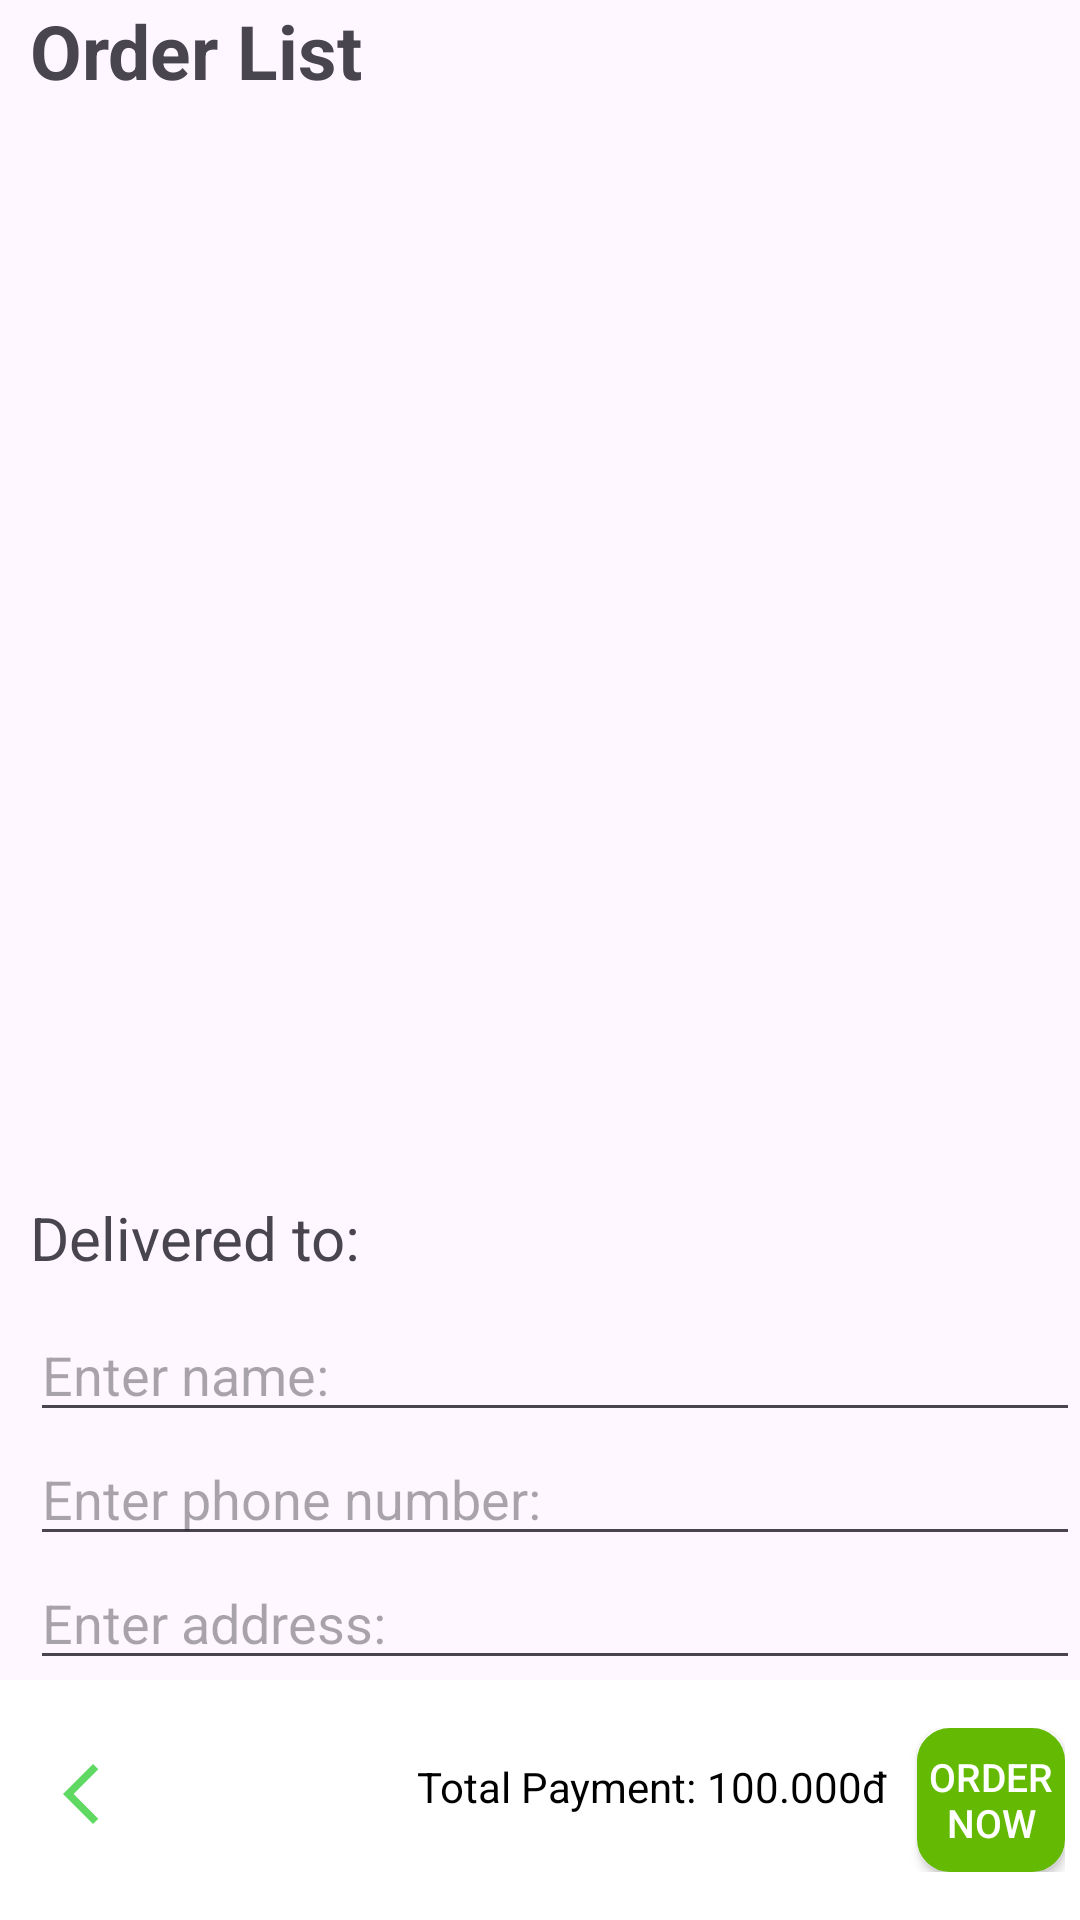

Write the Android layout XML for this screen, with the resource values it uses.
<!-- AndroidManifest.xml: application theme Theme.DelitesPRM392Project -->
<!-- res/layout/activity_order.xml -->
<?xml version="1.0" encoding="utf-8"?>
<LinearLayout xmlns:android="http://schemas.android.com/apk/res/android"
    xmlns:app="http://schemas.android.com/apk/res-auto"
    xmlns:tools="http://schemas.android.com/tools"
    android:layout_width="match_parent"
    android:layout_height="match_parent"
    android:orientation="vertical"
    tools:context=".Cart.RecyclerViewOrder">

    <TextView
        android:layout_width="wrap_content"
        android:layout_height="wrap_content"
        android:text="Order List"
        android:textSize="25dp"
        android:layout_marginLeft="10dp"
        android:textStyle="bold" />

    <ScrollView
        android:layout_width="match_parent"
        android:layout_height="0dp"
        android:layout_weight="1"
        android:padding="10dp">

        <androidx.recyclerview.widget.RecyclerView
            android:id="@+id/viewRecycleCartOrder"
            android:layout_width="match_parent"
            android:layout_height="wrap_content"
            android:padding="10dp" />
    </ScrollView>


    <TextView
        android:layout_width="wrap_content"
        android:layout_height="wrap_content"
        android:layout_marginBottom="10dp"
        android:text="Delivered to:"
        android:layout_marginLeft="10dp"
        android:textSize="20dp" />

    <EditText
        android:id="@+id/etName"
        android:layout_width="match_parent"
        android:layout_height="wrap_content"
        android:layout_marginLeft="10dp"
        android:hint="Enter name:" />

    <EditText
        android:id="@+id/etPhone"
        android:layout_width="match_parent"
        android:layout_height="wrap_content"
        android:layout_marginLeft="10dp"
        android:hint="Enter phone number:" />

    <EditText
        android:id="@+id/etAddress"
        android:layout_width="match_parent"
        android:layout_height="wrap_content"
        android:layout_marginLeft="10dp"
        android:hint="Enter address:" />

    <com.google.android.material.bottomnavigation.BottomNavigationView
        android:layout_width="match_parent"
        android:layout_height="wrap_content"
        android:background="@color/white">

        <LinearLayout
            android:layout_width="match_parent"
            android:layout_height="wrap_content"
            android:orientation="horizontal"
            android:layout_gravity="center_vertical"
            android:padding="5dp">

            <ImageView
                android:id="@+id/btnBack"
                android:layout_width="wrap_content"
                android:layout_height="wrap_content"
                android:padding="10dp"
                android:src="@drawable/ic_back" />

            <LinearLayout
                android:id="@+id/bottomNavigation"
                android:layout_width="wrap_content"
                android:layout_height="wrap_content"
                android:orientation="horizontal"
                android:layout_marginLeft="80dp"
                android:padding="10dp">

                <TextView
                    android:layout_width="wrap_content"
                    android:layout_height="wrap_content"
                    android:text="Total Payment: "
                    android:textColor="@color/black" />

                <TextView
                    android:id="@+id/tvTotal"
                    android:layout_width="wrap_content"
                    android:layout_height="wrap_content"
                    android:text="100.000đ"
                    android:textColor="@color/black" />
            </LinearLayout>

            <androidx.appcompat.widget.AppCompatButton
                android:id="@+id/btnCheckout"
                android:layout_width="wrap_content"
                android:layout_height="wrap_content"
                android:background="@drawable/shape_border_btn"
                android:text="Order Now"
                android:textColor="#fff"
                android:textSize="13dp" />
        </LinearLayout>

    </com.google.android.material.bottomnavigation.BottomNavigationView>
</LinearLayout>
<!-- resources referenced by this layout -->
<resources>
  <color name="black">#FF000000</color>
  <color name="white">#FFFFFFFF</color>
  <!-- drawable ic_back (drawable-anydpi) -->
  <vector xmlns:android="http://schemas.android.com/apk/res/android"
      android:width="24dp"
      android:height="24dp"
      android:viewportWidth="24"
      android:viewportHeight="24"
      android:tint="#37D03A"
      android:alpha="0.8">
    <path
        android:fillColor="@android:color/white"
        android:pathData="M17.77,3.77l-1.77,-1.77l-10,10l10,10l1.77,-1.77l-8.23,-8.23z"/>
  </vector>
  <!-- drawable shape_border_btn (drawable) -->
  <?xml version="1.0" encoding="utf-8"?>
  <shape xmlns:android="http://schemas.android.com/apk/res/android">
      <corners android:radius="10dp" />
      <solid android:color="#64b903" />
      <stroke
          android:width="2dp"
          android:color="#64b903" />
  </shape>
  <style name="Theme.DelitesPRM392Project" parent="Base.Theme.DelitesPRM392Project" />
  <style name="Base.Theme.DelitesPRM392Project" parent="Theme.Material3.DayNight">
          
          <item name="colorPrimaryDark">@color/pink</item>
          
      </style>
  <color name="pink">#FFFDDBE6</color>
</resources>
